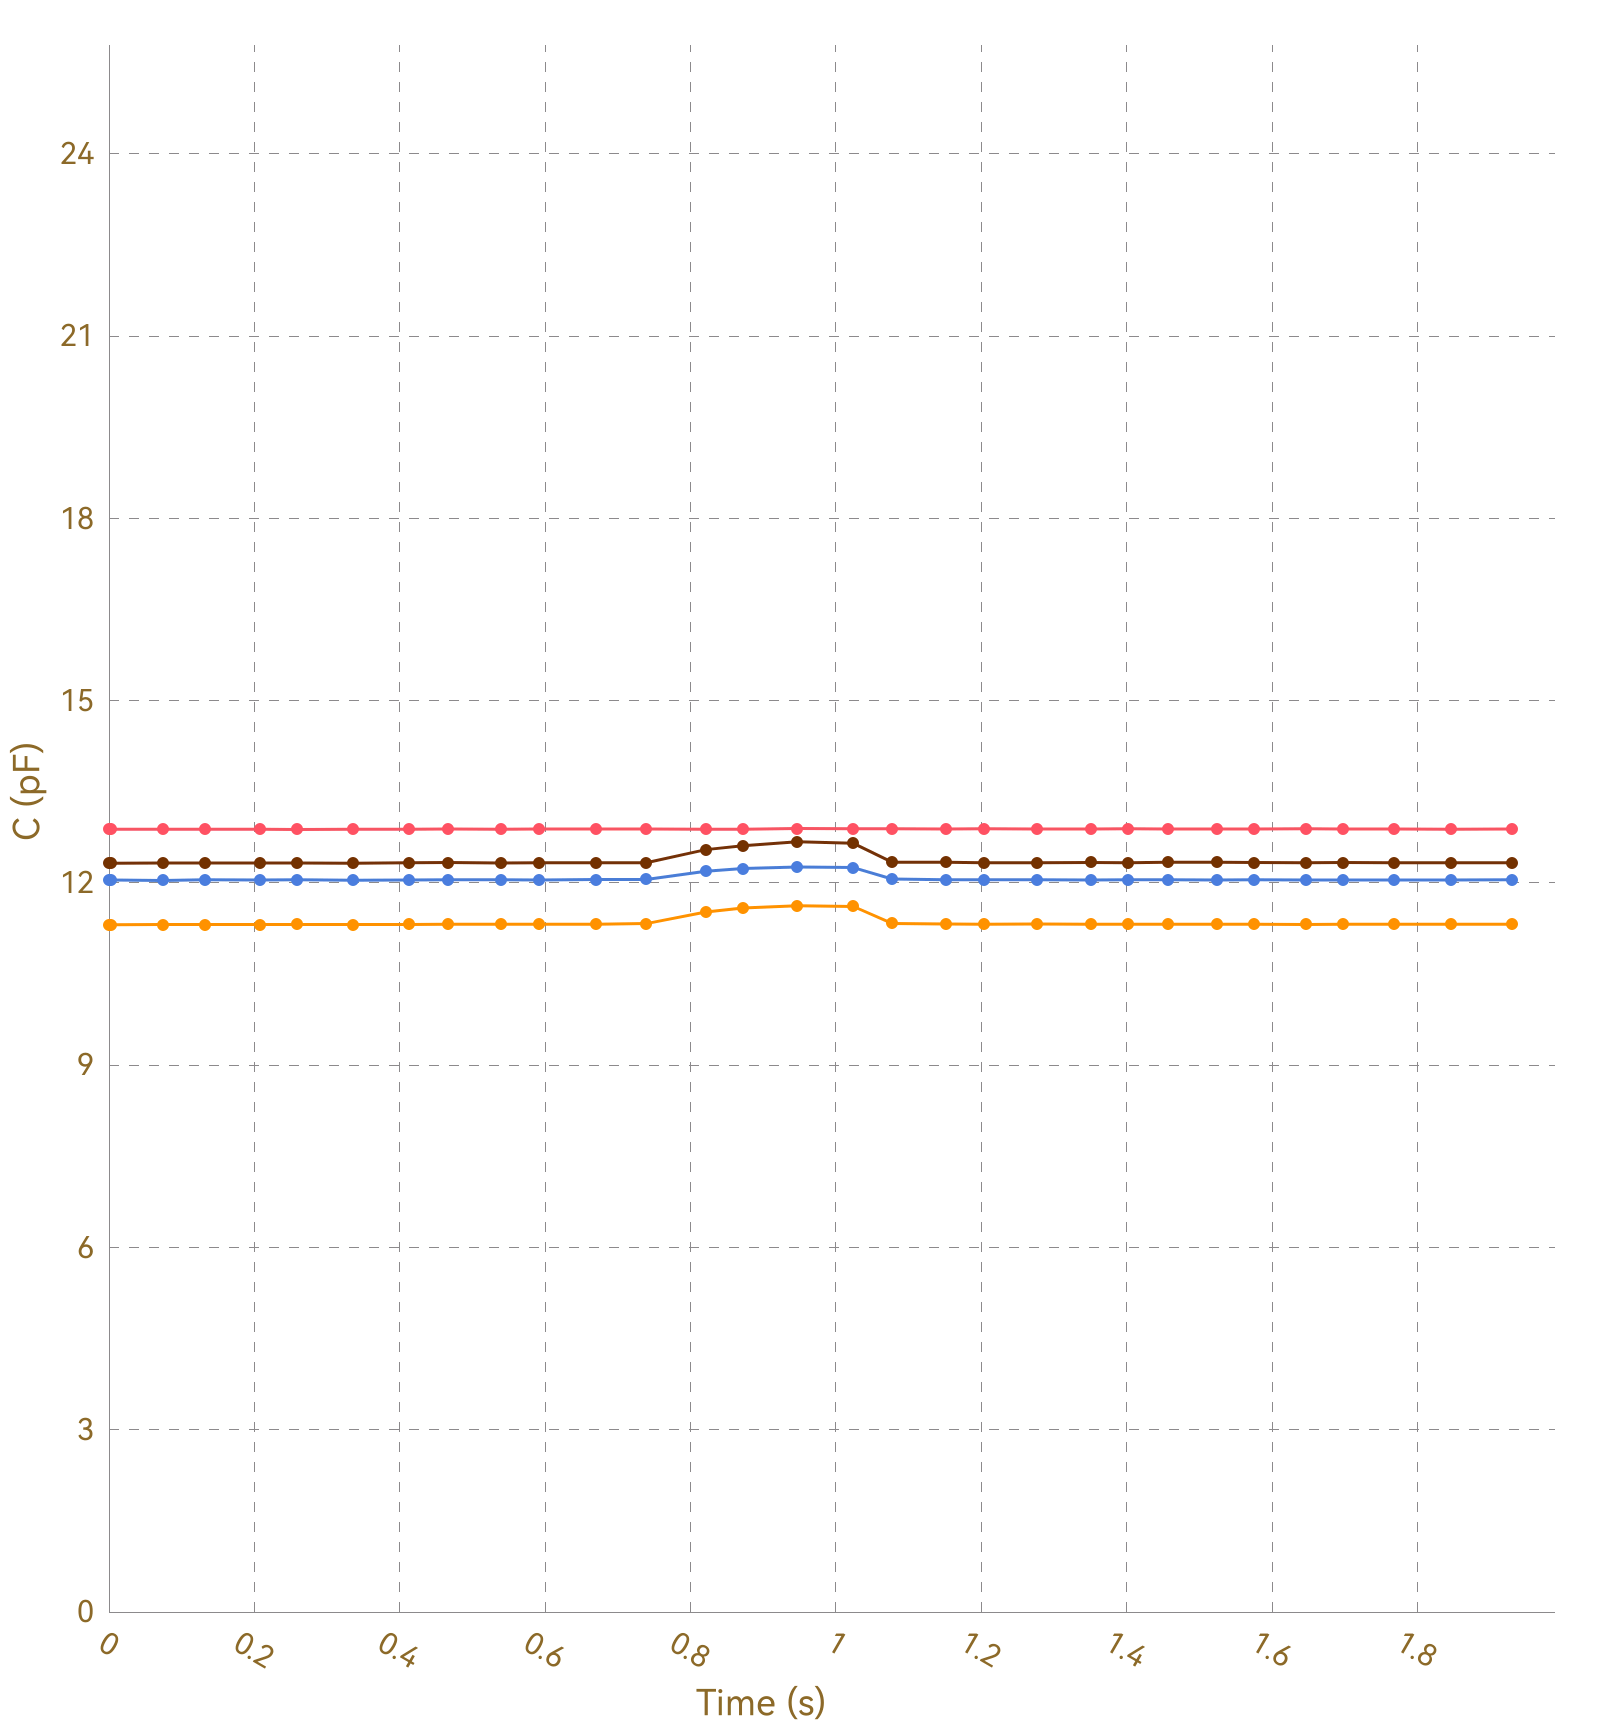

Values plotted in this chart, from the file beside it:
, Ch1, , Ch2, , Ch3, , Ch4, , Ch5, , Ch6, , Ch7, , Ch8, 
Time (s), C (pF), ΔC/C0 (%), C (pF), ΔC/C0 (%), C (pF), ΔC/C0 (%), C (pF), ΔC/C0 (%), C (pF), ΔC/C0 (%), C (pF), ΔC/C0 (%), C (pF), ΔC/C0 (%), C (pF), ΔC/C0 (%)
0.004, 12.89, 0.0000, 11.32, 0.0000, 12.05, 0.0000, 12.33, 0.0000, OL, OL, OL, OL, OL, OL, 0.0000, 0.0000
0.007, 12.88, 0.0000, 11.32, 0.0000, 12.05, 0.0000, 12.33, 0.0000, OL, OL, OL, OL, OL, OL, 0.0000, 0.0000
0.040, 12.89, 0.0000, 11.31, 0.0000, 12.05, 0.0000, 12.32, 0.0000, OL, OL, OL, OL, OL, OL, 0.0000, 0.0000
0.043, 12.89, 0.0000, 11.31, 0.0000, 12.05, 0.0000, 12.33, 0.0000, OL, OL, OL, OL, OL, OL, 0.0000, 0.0000
0.145, 12.88, 0.0000, 11.31, 0.0000, 12.05, 0.0000, 12.32, 0.0000, OL, OL, OL, OL, OL, OL, 0.0000, 0.0000
0.074, 12.88, 0.0000, 11.31, 0.0000, 12.05, 0.0000, 12.32, 0.0000, OL, OL, OL, OL, OL, OL, 0.0000, 0.0000
0.077, 12.89, 0.0000, 11.31, 0.0000, 12.04, 0.0000, 12.33, 0.0000, OL, OL, OL, OL, OL, OL, 0.0000, 0.0000
0.080, 12.88, 0.0000, 11.31, 0.0000, 12.05, 0.0000, 12.32, 0.0000, OL, OL, OL, OL, OL, OL, 0.0000, 0.0000
0.107, 12.89, 0.0000, 11.31, 0.0000, 12.05, 0.0000, 12.33, 0.0000, OL, OL, OL, OL, OL, OL, 0.0000, 0.0000
0.132, 12.88, 0.0000, 11.32, 0.0000, 12.04, 0.0000, 12.33, 0.0000, OL, OL, OL, OL, OL, OL, 0.0000, 0.0000
0.135, 12.88, 0.0000, 11.32, 0.0000, 12.05, 0.0000, 12.33, 0.0000, OL, OL, OL, OL, OL, OL, 0.0000, 0.0000
0.144, 12.88, 0.0000, 11.31, 0.0000, 12.05, 0.0000, 12.33, 0.0000, OL, OL, OL, OL, OL, OL, 0.0000, 0.0000
0.164, 12.89, 0.0000, 11.31, 0.0000, 12.05, 0.0000, 12.33, 0.0000, OL, OL, OL, OL, OL, OL, 0.0000, 0.0000
0.166, 12.88, 0.0000, 11.31, 0.0000, 12.05, 0.0000, 12.33, 0.0000, OL, OL, OL, OL, OL, OL, 0.0000, 0.0000
0.170, 12.88, 0.0000, 11.31, 0.0000, 12.05, 0.0000, 12.33, 0.0000, OL, OL, OL, OL, OL, OL, 0.0000, 0.0000
0.172, 12.89, 0.0000, 11.31, 0.0000, 12.04, 0.0000, 12.33, 0.0000, OL, OL, OL, OL, OL, OL, 0.0000, 0.0000
0.178, 12.89, 0.0000, 11.32, 0.0000, 12.05, 0.0000, 12.33, 0.0000, OL, OL, OL, OL, OL, OL, 0.0000, 0.0000
0.208, 12.89, 0.0000, 11.31, 0.0000, 12.05, 0.0000, 12.33, 0.0000, OL, OL, OL, OL, OL, OL, 0.0000, 0.0000
0.212, 12.89, 0.0000, 11.32, 0.0000, 12.04, 0.0000, 12.33, 0.0000, OL, OL, OL, OL, OL, OL, 0.0000, 0.0000
0.215, 12.89, 0.0000, 11.31, 0.0000, 12.05, 0.0000, 12.33, 0.0000, OL, OL, OL, OL, OL, OL, 0.0000, 0.0000
0.217, 12.89, 0.0000, 11.32, 0.0000, 12.05, 0.0000, 12.33, 0.0000, OL, OL, OL, OL, OL, OL, 0.0000, 0.0000
0.247, 12.89, 0.0000, 11.32, 0.0000, 12.05, 0.0000, 12.33, 0.0000, OL, OL, OL, OL, OL, OL, 0.0000, 0.0000
0.251, 12.88, 0.0000, 11.31, 0.0000, 12.05, 0.0000, 12.33, 0.0000, OL, OL, OL, OL, OL, OL, 0.0000, 0.0000
0.256, 12.89, 0.0000, 11.31, 0.0000, 12.04, 0.0000, 12.33, 0.0000, OL, OL, OL, OL, OL, OL, 0.0000, 0.0000
0.259, 12.89, 0.0000, 11.31, 0.0000, 12.05, 0.0000, 12.33, 0.0000, OL, OL, OL, OL, OL, OL, 0.0000, 0.0000
0.287, 12.89, 0.0000, 11.32, 0.0000, 12.05, 0.0000, 12.33, 0.0000, OL, OL, OL, OL, OL, OL, 0.0000, 0.0000
0.291, 12.88, 0.0000, 11.31, 0.0000, 12.05, 0.0000, 12.33, 0.0000, OL, OL, OL, OL, OL, OL, 0.0000, 0.0000
0.293, 12.89, 0.0000, 11.32, 0.0000, 12.05, 0.0000, 12.33, 0.0000, OL, OL, OL, OL, OL, OL, 0.0000, 0.0000
0.299, 12.88, 0.0000, 11.32, 0.0000, 12.05, 0.0000, 12.33, 0.0000, OL, OL, OL, OL, OL, OL, 0.0000, 0.0000
0.306, 12.89, 0.0000, 11.32, 0.0000, 12.05, 0.0000, 12.33, 0.0000, OL, OL, OL, OL, OL, OL, 0.0000, 0.0000
0.336, 12.88, 0.0000, 11.32, 0.0000, 12.05, 0.0000, 12.33, 0.0000, OL, OL, OL, OL, OL, OL, 0.0000, 0.0000
0.340, 12.88, 0.0000, 11.32, 0.0000, 12.05, 0.0000, 12.33, 0.0000, OL, OL, OL, OL, OL, OL, 0.0000, 0.0000
0.342, 12.88, 0.0000, 11.31, 0.0000, 12.05, 0.0000, 12.33, 0.0000, OL, OL, OL, OL, OL, OL, 0.0000, 0.0000
0.344, 12.89, 0.0000, 11.32, 0.0000, 12.05, 0.0000, 12.33, 0.0000, OL, OL, OL, OL, OL, OL, 0.0000, 0.0000
0.374, 12.88, 0.0000, 11.32, 0.0000, 12.05, 0.0000, 12.33, 0.0000, OL, OL, OL, OL, OL, OL, 0.0000, 0.0000
0.378, 12.89, 0.0000, 11.32, 0.0000, 12.05, 0.0000, 12.33, 0.0000, OL, OL, OL, OL, OL, OL, 0.0000, 0.0000
0.383, 12.89, 0.0000, 11.32, 0.0000, 12.05, 0.0000, 12.33, 0.0000, OL, OL, OL, OL, OL, OL, 0.0000, 0.0000
0.413, 12.89, 0.0000, 11.31, 0.0000, 12.04, 0.0000, 12.33, 0.0000, OL, OL, OL, OL, OL, OL, 0.0000, 0.0000
0.417, 12.88, 0.0000, 11.32, 0.0000, 12.05, 0.0000, 12.33, 0.0000, OL, OL, OL, OL, OL, OL, 0.0000, 0.0000
0.419, 12.89, 0.0000, 11.31, 0.0000, 12.05, 0.0000, 12.33, 0.0000, OL, OL, OL, OL, OL, OL, 0.0000, 0.0000
0.426, 12.89, 0.0000, 11.31, 0.0000, 12.05, 0.0000, 12.33, 0.0000, OL, OL, OL, OL, OL, OL, 0.0000, 0.0000
0.428, 12.88, 0.0000, 11.32, 0.0000, 12.05, 0.0000, 12.33, 0.0000, OL, OL, OL, OL, OL, OL, 0.0000, 0.0000
0.457, 12.88, 0.0000, 11.32, 0.0000, 12.05, 0.0000, 12.33, 0.0000, OL, OL, OL, OL, OL, OL, 0.0000, 0.0000
0.461, 12.88, 0.0000, 11.31, 0.0000, 12.05, 0.0000, 12.33, 0.0000, OL, OL, OL, OL, OL, OL, 0.0000, 0.0000
0.463, 12.89, 0.0000, 11.31, 0.0000, 12.05, 0.0000, 12.33, 0.0000, OL, OL, OL, OL, OL, OL, 0.0000, 0.0000
0.466, 12.88, 0.0000, 11.32, 0.0000, 12.05, 0.0000, 12.33, 0.0000, OL, OL, OL, OL, OL, OL, 0.0000, 0.0000
0.497, 12.89, 0.0000, 11.32, 0.0000, 12.05, 0.0000, 12.33, 0.0000, OL, OL, OL, OL, OL, OL, 0.0000, 0.0000
0.501, 12.89, 0.0000, 11.32, 0.0000, 12.05, 0.0000, 12.33, 0.0000, OL, OL, OL, OL, OL, OL, 0.0000, 0.0000
0.506, 12.89, 0.0000, 11.32, 0.0000, 12.05, 0.0000, 12.33, 0.0000, OL, OL, OL, OL, OL, OL, 0.0000, 0.0000
0.509, 12.89, 0.0000, 11.32, 0.0000, 12.05, 0.0000, 12.33, 0.0000, OL, OL, OL, OL, OL, OL, 0.0000, 0.0000
0.539, 12.89, 0.0000, 11.32, 0.0000, 12.05, 0.0000, 12.33, 0.0000, OL, OL, OL, OL, OL, OL, 0.0000, 0.0000
0.543, 12.89, 0.0000, 11.32, 0.0000, 12.05, 0.0000, 12.33, 0.0000, OL, OL, OL, OL, OL, OL, 0.0000, 0.0000
0.546, 12.88, 0.0000, 11.32, 0.0000, 12.05, 0.0000, 12.33, 0.0000, OL, OL, OL, OL, OL, OL, 0.0000, 0.0000
0.552, 12.89, 0.0000, 11.32, 0.0000, 12.05, 0.0000, 12.33, 0.0000, OL, OL, OL, OL, OL, OL, 0.0000, 0.0000
0.556, 12.89, 0.0000, 11.32, 0.0000, 12.05, 0.0000, 12.33, 0.0000, OL, OL, OL, OL, OL, OL, 0.0000, 0.0000
0.586, 12.89, 0.0000, 11.32, 0.0000, 12.06, 0.0000, 12.33, 0.0000, OL, OL, OL, OL, OL, OL, 0.0000, 0.0000
0.589, 12.89, 0.0000, 11.32, 0.0000, 12.06, 0.0000, 12.33, 0.0000, OL, OL, OL, OL, OL, OL, 0.0000, 0.0000
0.592, 12.88, 0.0000, 11.32, 0.0000, 12.05, 0.0000, 12.33, 0.0000, OL, OL, OL, OL, OL, OL, 0.0000, 0.0000
0.595, 12.89, 0.0000, 11.32, 0.0000, 12.06, 0.0000, 12.33, 0.0000, OL, OL, OL, OL, OL, OL, 0.0000, 0.0000
... 137 more rows
